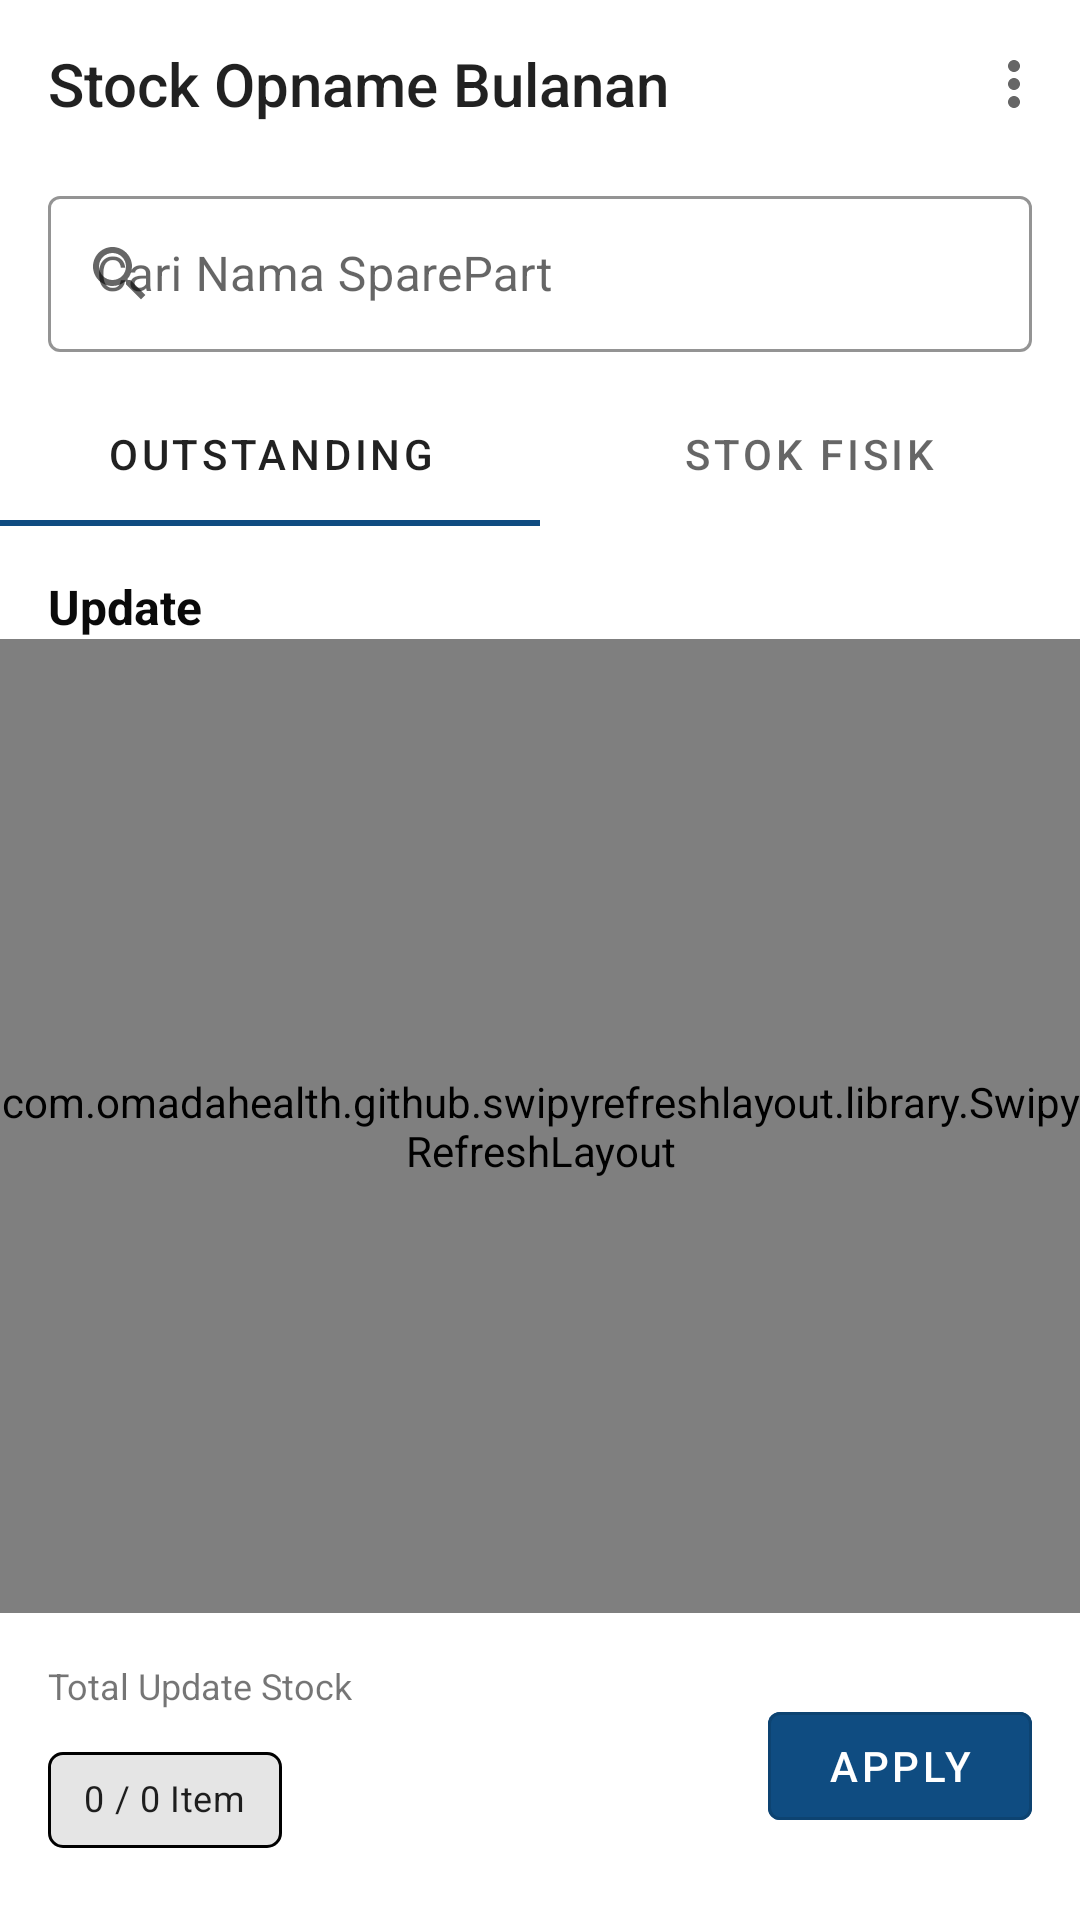

Layout XML and referenced resources for this Android screen:
<!-- AndroidManifest.xml: application theme AppTheme -->
<!-- res/layout/activity_bulanan_opname.xml -->
<?xml version="1.0" encoding="utf-8"?>
<RelativeLayout xmlns:android="http://schemas.android.com/apk/res/android"
    xmlns:aapt="http://schemas.android.com/aapt"
    xmlns:sweet="http://schemas.android.com/apk/res-auto"
    android:layout_width="match_parent"
    android:layout_height="match_parent"
    xmlns:app="http://schemas.android.com/tools"
    android:background="@color/white"
    android:focusable="true">

    <com.google.android.material.appbar.MaterialToolbar
        android:id="@+id/AppToolBar"
        android:layout_width="match_parent"
        sweet:menu="@menu/top_navigation_bulanan"
        android:layout_height="?attr/actionBarSize"
        android:background="#ffffff"
        sweet:subtitleTextColor="#0f4c81"
        sweet:title="Stock Opname Bulanan"/>

    <LinearLayout
        android:id="@+id/refresh_layout"
        android:layout_width="match_parent"
        android:layout_height="wrap_content"
        android:visibility="gone"
        android:layout_below="@+id/AppToolBar"
        android:layout_marginStart="4dp"
        android:layout_marginTop="4dp"
        android:layout_marginEnd="4dp"
        android:layout_marginBottom="4dp">

        <TextView
            android:layout_width="wrap_content"
            android:layout_height="wrap_content"
            android:layout_marginLeft="10dp"
            android:layout_toLeftOf="@+id/refresh"
            android:text="*Silahkan Input Minimal 3 Karakter"
            android:textColor="#FB4141"
            android:textSize="13sp"
            android:textStyle="bold" />
    </LinearLayout>


    <com.google.android.material.textfield.TextInputLayout
        android:id="@+id/textinput_pilih_search"
        style="@style/Widget.MaterialComponents.TextInputLayout.OutlinedBox.Dense"
        android:layout_width="match_parent"
        android:layout_height="wrap_content"
        android:layout_below="@+id/refresh_layout"
        android:layout_centerHorizontal="true"
        android:layout_marginLeft="16dp"
        android:layout_marginTop="4dp"
        android:layout_marginRight="16dp"
        sweet:boxCornerRadiusBottomEnd="4dp"
        sweet:boxCornerRadiusBottomStart="4dp"
        sweet:boxCornerRadiusTopEnd="4dp"
        sweet:boxCornerRadiusTopStart="4dp"
        sweet:boxStrokeColor="#0f4c81"
        sweet:endIconMode="clear_text"
        sweet:startIconDrawable="@drawable/ic_search">

        <EditText
            android:id="@+id/searchview"
            android:layout_width="match_parent"
            android:layout_height="52dp"
            android:layout_gravity="center_horizontal"
            android:hint="Cari Nama SparePart"
            android:longClickable="false"
            android:paddingLeft="5dp"
            android:singleLine="true"
            android:textSize="16dp" />
    </com.google.android.material.textfield.TextInputLayout>

    <com.google.android.material.tabs.TabLayout
        android:id="@+id/tablayout"
        style="@style/AppTheme"
        android:layout_marginTop="10dp"
        android:layout_width="match_parent"
        android:layout_height="wrap_content"
        android:layout_below="@+id/textinput_pilih_search"
        android:background="#ffffff">

        <com.google.android.material.tabs.TabItem
            android:layout_width="wrap_content"
            android:layout_height="wrap_content"
            android:text="OutStanding" />

        <com.google.android.material.tabs.TabItem
            android:layout_width="wrap_content"
            android:layout_height="wrap_content"
            android:text="Stok Fisik" />
    </com.google.android.material.tabs.TabLayout>


    <LinearLayout
        android:id="@+id/keterangan"
        android:layout_below="@+id/tablayout"
        android:orientation="vertical"
        android:layout_width="match_parent"
        android:layout_height="wrap_content"
        android:layout_marginLeft="16dp"
        android:layout_marginRight="16dp"
        >

        <com.google.android.material.card.MaterialCardView
            android:id="@+id/refresh"
            android:visibility="gone"
            sweet:strokeWidth="1dp"
            sweet:strokeColor="#AFC3D5"
            android:backgroundTint="#EDF7FF"
            android:layout_width="match_parent"
            android:layout_height="wrap_content">

            <LinearLayout
                android:layout_margin="16dp"
                android:layout_width="match_parent"
                android:layout_height="wrap_content">
                <ImageView
                    android:layout_width="wrap_content"
                    android:layout_height="wrap_content"
                    android:src="@drawable/replay"/>
                <TextView
                    android:layout_toLeftOf="@+id/refresh"
                    android:textColor="#0F4C81"
                    android:textStyle="bold"
                    android:layout_marginLeft="10dp"
                    android:layout_width="wrap_content"
                    android:layout_height="wrap_content"
                    android:text="Swipe ke bawah untuk mengupdate pergerakan stok akhir."/>
            </LinearLayout>



        </com.google.android.material.card.MaterialCardView>

        <com.google.android.material.card.MaterialCardView
            android:id="@+id/warning"
            android:visibility="gone"
            sweet:strokeWidth="1dp"
            sweet:strokeColor="#FEC0C0"
            android:backgroundTint="#FFF1F1"
            android:layout_below="@+id/textinput_pilih_search"
            android:layout_width="match_parent"
            android:layout_height="wrap_content">

            <LinearLayout
                android:layout_margin="16dp"
                android:layout_width="match_parent"
                android:layout_height="wrap_content">
                <ImageView
                    android:id="@+id/red"
                    android:layout_width="wrap_content"
                    android:layout_height="wrap_content"
                    android:src="@drawable/info"/>
                <TextView
                    android:layout_toLeftOf="@+id/red"
                    android:textColor="#FB4141"
                    android:textStyle="bold"
                    android:layout_marginLeft="10dp"
                    android:layout_width="wrap_content"
                    android:layout_height="wrap_content"
                    android:text="Batas waktu update stok sparepart telah berakhir, silahkan hubungi PIC terkait jika terjadi ketidak sesuaian pengisian."/>
            </LinearLayout>



        </com.google.android.material.card.MaterialCardView>
    </LinearLayout>



    <TextView
        android:id="@+id/tanggal"
        android:layout_width="wrap_content"
        android:layout_height="wrap_content"
        android:layout_below="@+id/keterangan"
        android:layout_marginLeft="16dp"
        android:layout_marginTop="16dp"
        android:text="Update"
        android:textColor="#0a0a0a"
        android:textSize="16sp"
        android:textStyle="bold" />


    <com.omadahealth.github.swipyrefreshlayout.library.SwipyRefreshLayout
        android:id="@+id/swipeRefreshLayout"
        android:layout_above="@+id/linear_layout_simpan"
        android:layout_below="@+id/tanggal"
        app:srl_direction="both"
        android:layout_width="match_parent"
        android:layout_height="match_parent">
        <ListView
            android:id="@+id/list_stock_bulanan"
            android:focusableInTouchMode="false"
            android:layout_width="wrap_content"
            android:layout_height="wrap_content"
            android:layout_above="@+id/linear_layout_simpan"
            android:layout_below="@+id/tanggal"
            android:divider="@null"
            android:paddingLeft="16dp"
            android:paddingRight="16dp" />
    </com.omadahealth.github.swipyrefreshlayout.library.SwipyRefreshLayout>

    <com.google.android.material.button.MaterialButton
        android:id="@+id/load_more"
        android:visibility="gone"
        style="@style/Widget.MaterialComponents.Button.OutlinedButton"
        android:padding="5dp"
        android:layout_centerHorizontal="true"
        android:layout_marginLeft="15dp"
        android:textColor="#ffffff"
        android:backgroundTint="#0F4C81"
        android:layout_marginTop="-50dp"
        android:layout_below="@+id/swipeRefreshLayout"
        android:layout_width="wrap_content"
        android:layout_height="wrap_content"
        android:text="Load More" />


    <RelativeLayout
        android:id="@+id/linear_layout_simpan"
        android:layout_width="match_parent"
        android:layout_height="wrap_content"
        android:layout_alignParentBottom="true"
        android:orientation="horizontal"
        android:paddingTop="16dp"
        android:paddingBottom="16dp">

        <LinearLayout
            android:layout_width="wrap_content"
            android:layout_height="wrap_content"
            android:layout_centerVertical="true"
            android:layout_marginLeft="16dp"
            android:orientation="vertical">

            <TextView
                android:layout_width="wrap_content"
                android:layout_height="wrap_content"
                android:text="Total Update Stock"
                android:textSize="12sp" />

            <com.google.android.material.chip.Chip
                android:id="@+id/total"
                android:layout_width="wrap_content"
                android:layout_height="wrap_content"
                android:layout_marginTop="6dp"
                android:text="0 / 0 Item"
                android:textSize="12sp"
                sweet:chipCornerRadius="5sp"
                sweet:chipStrokeWidth="1dp" />
        </LinearLayout>

        <LinearLayout
            android:layout_width="wrap_content"
            android:layout_height="wrap_content"
            android:layout_alignParentRight="true"
            android:layout_centerVertical="true"
            android:layout_marginRight="16dp"
            android:orientation="horizontal">

            <com.google.android.material.button.MaterialButton
                android:id="@+id/simpan"
                style="@style/Widget.MaterialComponents.Button.OutlinedButton"
                android:layout_width="wrap_content"
                android:layout_height="wrap_content"
                android:backgroundTint="#0F4C81"
                android:padding="5dp"
                android:text="Apply"
                android:textColor="#ffffff" />
        </LinearLayout>
    </RelativeLayout>
</RelativeLayout>
<!-- resources referenced by this layout -->
<resources>
  <!-- drawable ic_search (drawable) -->
  <?xml version="1.0" encoding="utf-8"?>
  <vector xmlns:android="http://schemas.android.com/apk/res/android" xmlns:sweet="http://schemas.android.com/apk/res-auto" xmlns:aapt="http://schemas.android.com/aapt" android:tint="#000000" android:height="24dp" android:width="24dp" android:viewportWidth="24" android:viewportHeight="24">
      <path android:fillColor="@android:color/white" android:pathData="M15.5,14h-0.79l-0.28,-0.27C15.41,12.59 16,11.11 16,9.5 16,5.91 13.09,3 9.5,3S3,5.91 3,9.5 5.91,16 9.5,16c1.61,0 3.09,-0.59 4.23,-1.57l0.27,0.28v0.79l5,4.99L20.49,19l-4.99,-5zM9.5,14C7.01,14 5,11.99 5,9.5S7.01,5 9.5,5 14,7.01 14,9.5 11.99,14 9.5,14z"/>
  </vector>
  <!-- drawable info (drawable) -->
  <vector xmlns:android="http://schemas.android.com/apk/res/android"
      android:width="20dp"
      android:height="20dp"
      android:viewportWidth="20"
      android:viewportHeight="20">
    <path
        android:pathData="M10,15C10.283,15 10.521,14.904 10.712,14.712C10.904,14.521 11,14.283 11,14V10C11,9.717 10.904,9.479 10.712,9.288C10.521,9.096 10.283,9 10,9C9.717,9 9.479,9.096 9.288,9.288C9.096,9.479 9,9.717 9,10V14C9,14.283 9.096,14.521 9.288,14.712C9.479,14.904 9.717,15 10,15ZM10,7C10.283,7 10.521,6.904 10.712,6.713C10.904,6.521 11,6.283 11,6C11,5.717 10.904,5.479 10.712,5.287C10.521,5.096 10.283,5 10,5C9.717,5 9.479,5.096 9.288,5.287C9.096,5.479 9,5.717 9,6C9,6.283 9.096,6.521 9.288,6.713C9.479,6.904 9.717,7 10,7ZM10,20C8.617,20 7.317,19.737 6.1,19.212C4.883,18.688 3.825,17.975 2.925,17.075C2.025,16.175 1.313,15.117 0.788,13.9C0.262,12.683 0,11.383 0,10C0,8.617 0.262,7.317 0.788,6.1C1.313,4.883 2.025,3.825 2.925,2.925C3.825,2.025 4.883,1.313 6.1,0.788C7.317,0.262 8.617,0 10,0C11.383,0 12.683,0.262 13.9,0.788C15.117,1.313 16.175,2.025 17.075,2.925C17.975,3.825 18.688,4.883 19.212,6.1C19.737,7.317 20,8.617 20,10C20,11.383 19.737,12.683 19.212,13.9C18.688,15.117 17.975,16.175 17.075,17.075C16.175,17.975 15.117,18.688 13.9,19.212C12.683,19.737 11.383,20 10,20ZM10,18C12.233,18 14.125,17.225 15.675,15.675C17.225,14.125 18,12.233 18,10C18,7.767 17.225,5.875 15.675,4.325C14.125,2.775 12.233,2 10,2C7.767,2 5.875,2.775 4.325,4.325C2.775,5.875 2,7.767 2,10C2,12.233 2.775,14.125 4.325,15.675C5.875,17.225 7.767,18 10,18Z"
        android:fillColor="#FB4141"/>
  </vector>
  <!-- drawable replay (drawable) -->
  <vector android:height="24dp" android:tint="#0F4C81"
      android:viewportHeight="24" android:viewportWidth="24"
      android:width="24dp" xmlns:android="http://schemas.android.com/apk/res/android">
      <path android:fillColor="@android:color/white" android:pathData="M12,5V1L7,6l5,5V7c3.31,0 6,2.69 6,6s-2.69,6 -6,6 -6,-2.69 -6,-6H4c0,4.42 3.58,8 8,8s8,-3.58 8,-8 -3.58,-8 -8,-8z"/>
  </vector>
  <style name="AppTheme" parent="Theme.MaterialComponents.Light.NoActionBar.Bridge">
          
          <item name="colorPrimary">#0F4C81</item>
          <item name="colorPrimaryDark">#0F4C81</item>
          <item name="colorAccent">#0F4C81</item>
      </style>
  <!-- not gathered from this repository: default colours our renderer supplied (Android Studio template values) -->
  <color name="white">#FFFFFFFF</color>
</resources>
